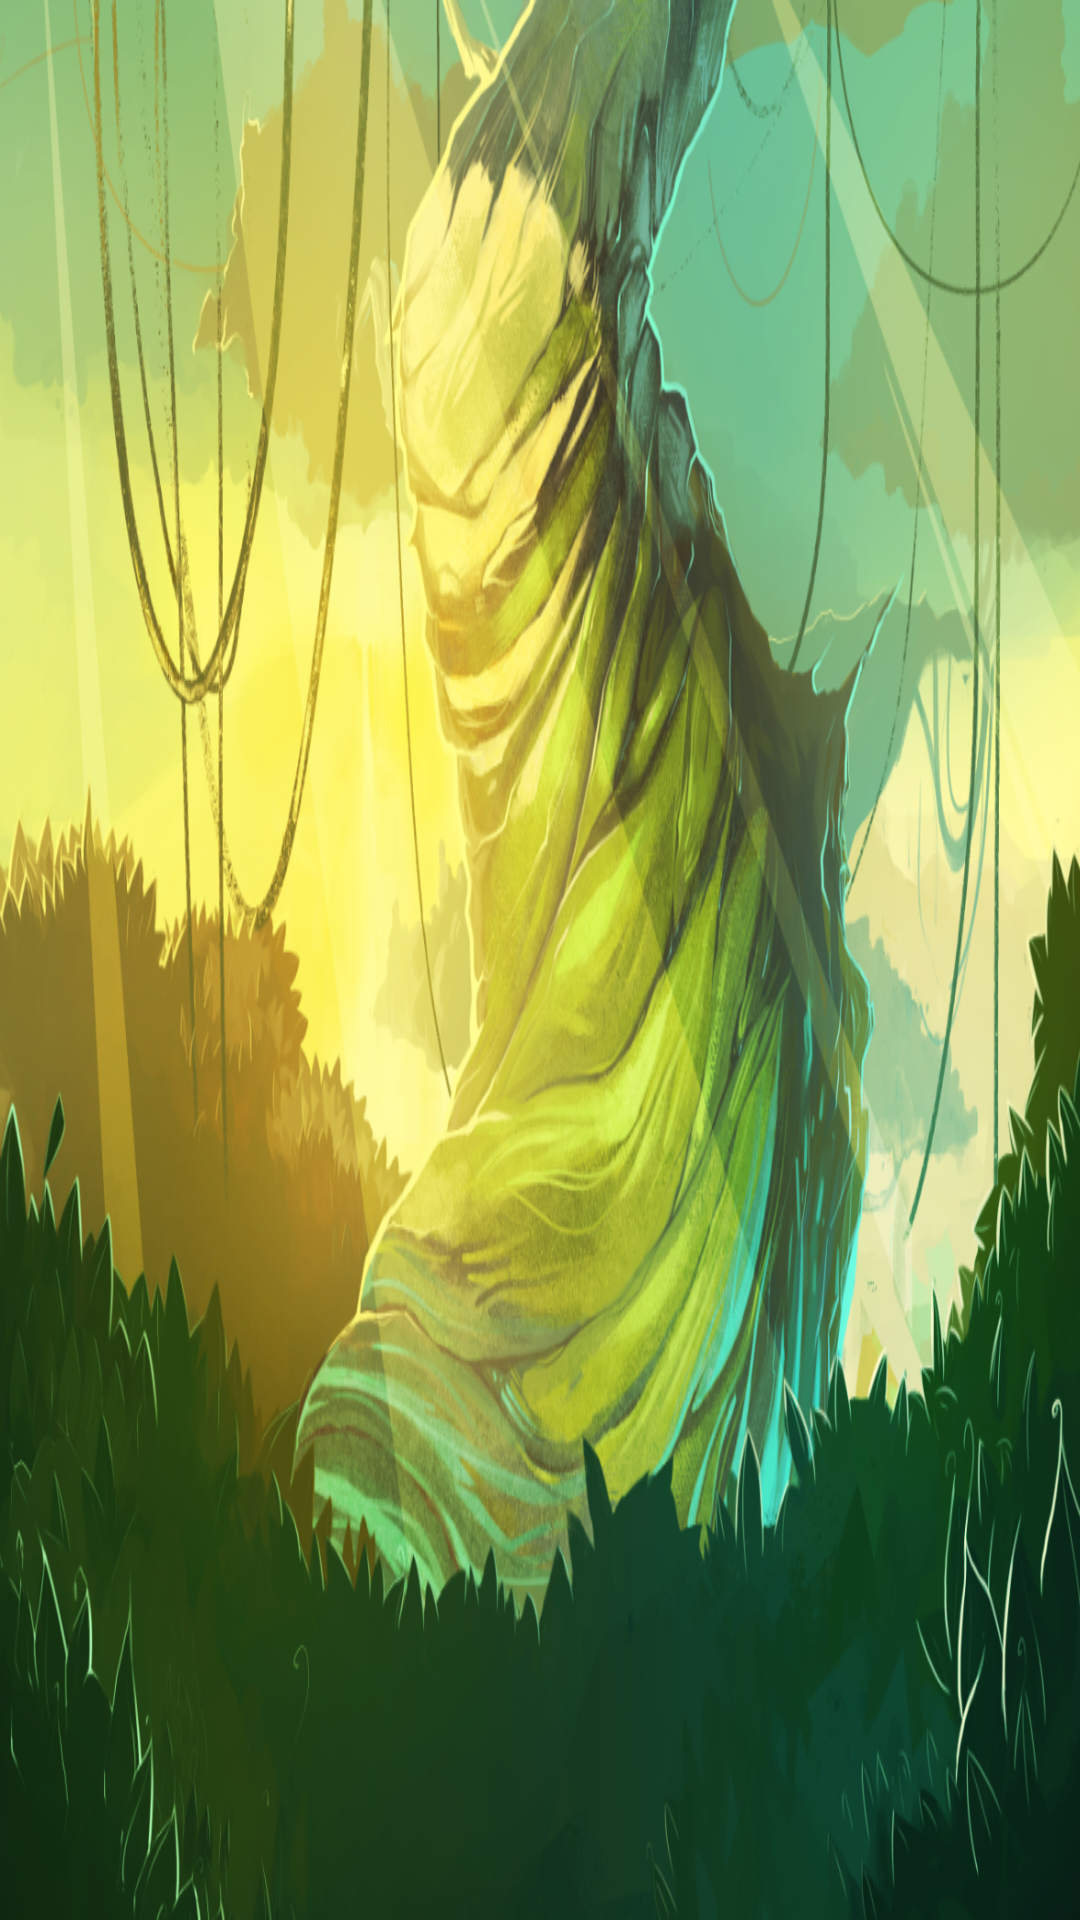

Here is an Android app screen rendered from its layout file. Give the layout XML and the strings, colors and styles it references.
<!-- AndroidManifest.xml: application theme Theme.Memoscler -->
<!-- res/layout/activity_gameplay.xml -->
<?xml version="1.0" encoding="utf-8"?>
<androidx.constraintlayout.widget.ConstraintLayout xmlns:android="http://schemas.android.com/apk/res/android"
    xmlns:app="http://schemas.android.com/apk/res-auto"
    android:layout_width="match_parent"
    android:layout_height="match_parent"
    android:background="@drawable/background_jungle">

    <GridLayout
        android:id="@+id/coordinateView"
        android:layout_width="match_parent"
        android:layout_height="match_parent"
        android:background="@android:color/transparent"
        android:columnCount="0"
        android:layout_marginTop="200dp"
        android:rowCount="0"
        android:orientation="horizontal"
        android:gravity="center"
        app:layout_constraintBottom_toBottomOf="parent"
        app:layout_constraintEnd_toEndOf="parent"
        app:layout_constraintStart_toStartOf="parent"
        app:layout_constraintTop_toTopOf="parent" />



</androidx.constraintlayout.widget.ConstraintLayout>
<!-- resources referenced by this layout -->
<resources>
  <!-- drawable background_jungle: png bitmap (drawable, 940868 bytes) -->
  <style name="Theme.Memoscler" parent="Base.Theme.Memoscler" />
  <style name="Base.Theme.Memoscler" parent="Theme.Material3.DayNight.NoActionBar">
          
          
      </style>
</resources>
